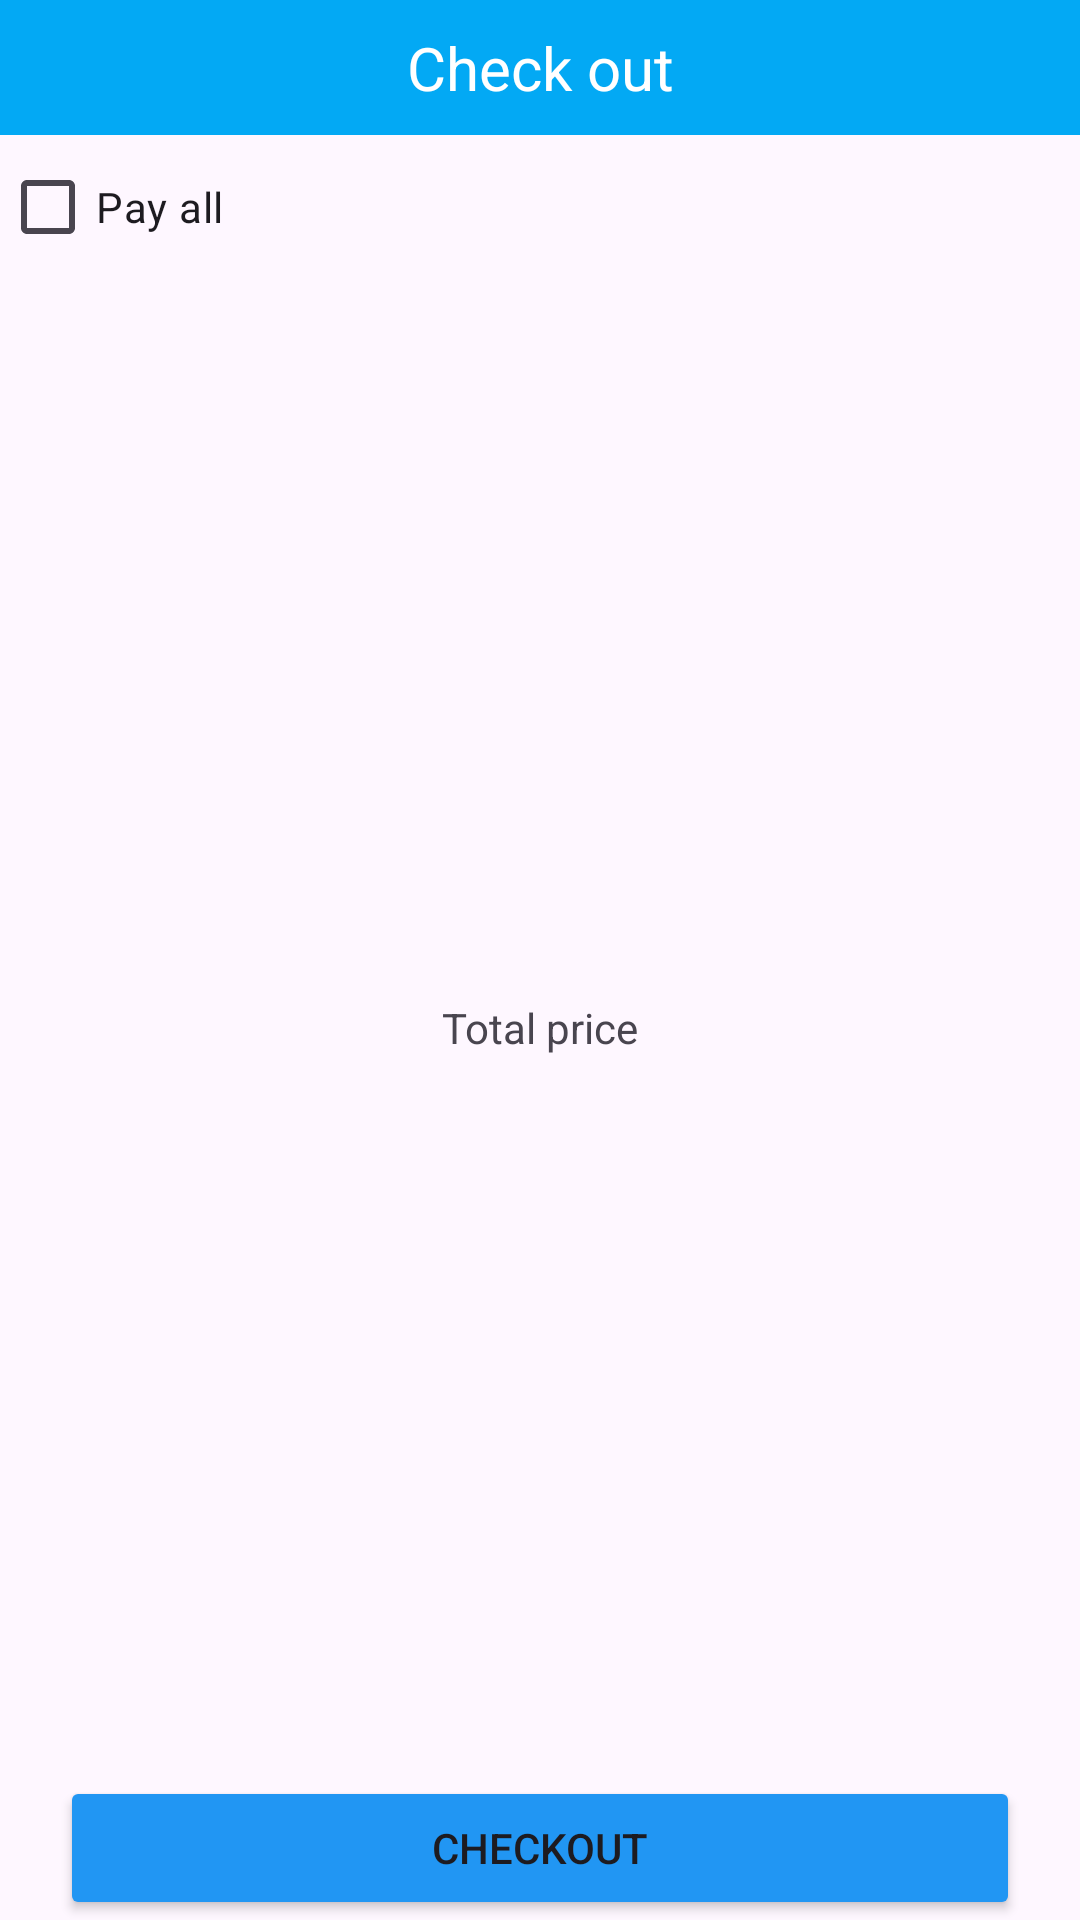

This screen was rendered from an Android layout file. Write that file and the resources it references.
<!-- AndroidManifest.xml: application theme Theme.SoftwareEngProject -->
<!-- res/layout/activity_check_out.xml -->
<androidx.constraintlayout.widget.ConstraintLayout xmlns:android="http://schemas.android.com/apk/res/android"
    xmlns:app="http://schemas.android.com/apk/res-auto"
    xmlns:tools="http://schemas.android.com/tools"
    android:layout_width="match_parent"
    android:layout_height="match_parent"
    android:id="@+id/main"
    tools:context=".check_out">

    <androidx.constraintlayout.widget.ConstraintLayout
        android:id="@+id/Linear"
        android:layout_width="match_parent"
        android:layout_height="45dp"
        android:background="#03A9F4"
        android:orientation="horizontal"
        app:layout_constraintEnd_toEndOf="parent"
        app:layout_constraintStart_toStartOf="parent"
        app:layout_constraintTop_toTopOf="parent">

        <TextView
            android:layout_width="wrap_content"
            android:layout_height="wrap_content"
            android:text="Check out"
            android:textColor="@color/white"
            android:textSize="20sp"
            app:layout_constraintBottom_toBottomOf="parent"
            app:layout_constraintEnd_toEndOf="parent"
            app:layout_constraintStart_toStartOf="parent"
            app:layout_constraintTop_toTopOf="parent" />

        <ImageView
            android:id="@+id/Iv_arrow"
            android:layout_width="wrap_content"
            android:layout_height="wrap_content"
            android:layout_marginStart="20dp"
            android:src="@drawable/baseline_arrow_back_ios_24"
            app:layout_constraintBottom_toBottomOf="parent"
            app:layout_constraintStart_toStartOf="parent"
            app:layout_constraintTop_toTopOf="parent" />
    </androidx.constraintlayout.widget.ConstraintLayout>

    <androidx.recyclerview.widget.RecyclerView
        android:id="@+id/RecyclerView_checkOut"
        android:layout_width="match_parent"
        android:layout_height="wrap_content"
        app:layout_constraintStart_toStartOf="parent"
        app:layout_constraintTop_toBottomOf="@id/Linear" />

    <Button
        android:id="@+id/Btn_checkOut"
        android:layout_width="match_parent"
        android:layout_height="wrap_content"
        android:layout_marginHorizontal="20dp"
        android:backgroundTint="#2196F3"
        android:text="checkout"
        app:layout_constraintBottom_toBottomOf="parent"
        app:layout_constraintEnd_toEndOf="parent"
        app:layout_constraintStart_toStartOf="parent" />

    <TextView
        android:id="@+id/Tv_totalPrice"
        android:layout_width="wrap_content"
        android:layout_height="wrap_content"
        android:text="Total price"
        app:layout_constraintBottom_toBottomOf="parent"
        app:layout_constraintEnd_toEndOf="parent"
        app:layout_constraintStart_toStartOf="parent"
        app:layout_constraintTop_toBottomOf="@id/RecyclerView_checkOut" />

    <CheckBox
        android:id="@+id/Cb_payAll"
        android:layout_width="wrap_content"
        android:layout_height="wrap_content"
        android:text="Pay all"
        app:layout_constraintStart_toStartOf="parent"
        app:layout_constraintTop_toBottomOf="@id/RecyclerView_checkOut" />
</androidx.constraintlayout.widget.ConstraintLayout>
<!-- resources referenced by this layout -->
<resources>
  <style name="Theme.SoftwareEngProject" parent="Base.Theme.SoftwareEngProject" />
  <style name="Base.Theme.SoftwareEngProject" parent="Theme.Material3.DayNight.NoActionBar">
          
          
      </style>
  <!-- not gathered from this repository: default colours our renderer supplied (Android Studio template values) -->
  <color name="white">#FFFFFFFF</color>
</resources>
